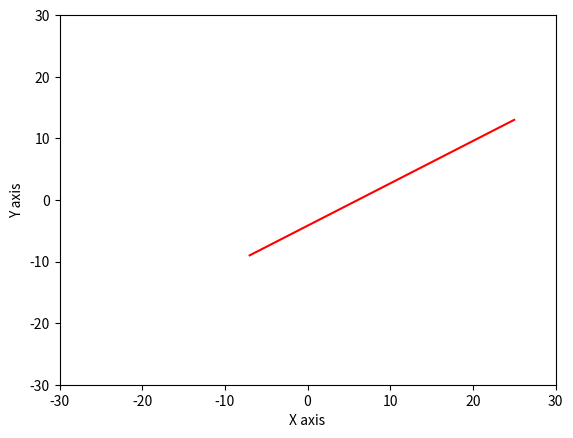

Here is the Python script that generated this plot:
import matplotlib.pyplot as plt 
import random as rnd
import numpy as np

p1, p2 = np.random.randint(-30, 30, size=(2,2))

plt.xlim((-30,30))
plt.ylim((-30,30))
plt.xlabel('X axis')
plt.ylabel('Y axis')
x0, y0 = 0, 0

plt.plot(p1, p2, color="r")

plt.show()

'''
fig = plt.figure()


plt.show()
'''
